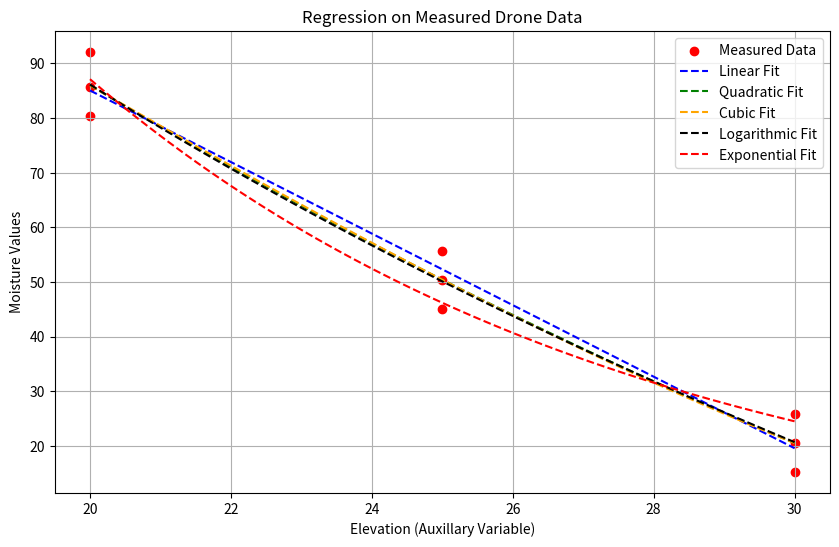

Write the Python code that produced this figure.
#coded by Nathan
import numpy as np 
import matplotlib.pyplot as plt 
from scipy.optimize import curve_fit
measured_data = np.array([

    [29.77, -95.68, 30.0, 15.2], [29.77, -95.67, 30.0, 20.5], [29.77, -95.66, 30.0, 25.8],
    [29.76, -95.68, 25.0, 45.1], [29.76, -95.67, 25.0, 50.4], [29.76, -95.66, 25.0, 55.7],
    [29.75, -95.68, 20.0, 80.3], [29.75, -95.67, 20.0, 85.6], [29.75, -95.66, 20.0, 92.1]

])
latitudes = measured_data[:, 0]
longitudes = measured_data[:, 1]
x = measured_data[:, 2] 
y = measured_data[:, 3] 
sumY = sum(y) 
sumX = sum(x) 
num = len(y) 
meanY = sumY/num 
meanX = sumX/num
Sycomp = 0 
Sxcomp = 0
for value in x: 
    Sxcomp += (value - meanX)**2
for value in y: 
    Sycomp += (value - meanY)**2
Sx = ((Sxcomp)/(num - 1))**(1/2)
Sy = ((Sycomp)/(num - 1))**(1/2) 
def calculate_r_squared(y_true, y_predicted): 
    ss_total = ((y_true - np.mean(y_true)) ** 2).sum()
    ss_residual = ((y_true - y_predicted) ** 2).sum()

    if ss_total == 0: 
        return 1.0 if ss_residual == 0 else 0.0 
    r_squared = 1 - (ss_residual)/(ss_total)
    return(r_squared) 
coefficients_linear = np.polyfit(x,y,1) 
y_predicted_linear = np.polyval(coefficients_linear, x) 
r_squared_linear = calculate_r_squared(y, y_predicted_linear)
slope_linear = coefficients_linear[0] 
intercept_linear = coefficients_linear[1] 
r_linear = slope_linear * (Sx/Sy)
print("**Linear**")
print("y = " + str(slope_linear) + "x" + " + " + str(intercept_linear))
print("r^2: " + str(r_squared_linear)) 
linear_model = np.poly1d(coefficients_linear)
coefficients_quadratic = np.polyfit(x,y,2) 
y_predicted_quadratic = np.polyval(coefficients_quadratic, x) 
r_squared_quadratic = calculate_r_squared(y, y_predicted_quadratic)
a_quadratic = coefficients_quadratic[0] 
b_quadratic = coefficients_quadratic[1] 
intercept_quadratic = coefficients_quadratic[2] 
print("      ")
print("*Quadratic**")
print("y = " + str(a_quadratic) + "x^2" + " + " + str(b_quadratic) + "x" + " + " + str(intercept_quadratic))
print("r^2: " + str(r_squared_quadratic))
quadratic_model = np.poly1d(coefficients_quadratic)
coefficients_cubic = np.polyfit(x,y,3)
y_predicted_cubic = np.polyval(coefficients_cubic, x) 
r_squared_cubic = calculate_r_squared(y, y_predicted_cubic) 
a_cubic = coefficients_cubic[0] 
b_cubic = coefficients_cubic[1] 
c_cubic = coefficients_cubic[2] 
intercept_cubic = coefficients_cubic[3]
print("      ")
print("*Cubic**")
print("y = " + str(a_cubic) + "x^3" + " + " + str(b_cubic) + "x^2" + " + " + str(c_cubic) + "x " + " + " + str(intercept_cubic))
print("r^2: " + str(r_squared_cubic))
cubic_model = np.poly1d(coefficients_cubic)
def logarithmic_func(x, a, b):
    return a * np.log(x) + b
popt_log, pcov_log = curve_fit(logarithmic_func, x, y, p0=[1, 1])
a_log, b_log = popt_log
y_pred_log = logarithmic_func(x, a_log, b_log)
r_squared_log = calculate_r_squared(y, y_pred_log)
print("      ")
print("**Logarithmic**")
print(f"y = {a_log:.4f} * ln(x) + {b_log:.4f}")
print("r^2: " + str(r_squared_log))
def exponential_func(x, a, b):
    return a * np.exp(b * x)
popt_exp, pcov_exp = curve_fit(exponential_func, x, y, p0=[1, 0.01])
a_exp, b_exp = popt_exp
y_pred_exp = exponential_func(x, a_exp, b_exp)
r_squared_exp = calculate_r_squared(y, y_pred_exp)
print("      ")
print("**Exponential**")
print(f"y = {a_exp:.4f} * exp({b_exp:.4f} * x)")
print("r^2: " + str(r_squared_exp))
exponential_model = lambda x_val: exponential_func(x_val, a_exp, b_exp)
logarithmic_model_curve_fit = lambda x_val: logarithmic_func(x_val, a_log, b_log)
x_fit = np.linspace(min(x), max(x), 100)
plt.figure(figsize=(10,6))
plt.scatter(x, y, color='red', label='Measured Data')
plt.plot(x_fit, linear_model(x_fit), 
         label = "Linear Fit",
         color ='blue', linestyle='--') 
plt.plot(x_fit, quadratic_model(x_fit), 
         label = "Quadratic Fit", 
         color ='green', linestyle='--')
plt.plot(x_fit, cubic_model(x_fit), 
         label = "Cubic Fit", 
         color ='orange', linestyle='--')  
plt.plot(x_fit, logarithmic_model_curve_fit(x_fit), 
         label = "Logarithmic Fit", 
         color ='black', linestyle='--')
plt.plot(x_fit, exponential_model(x_fit), 
         label = "Exponential Fit", 
         color ='red', linestyle='--')
plt.title('Regression on Measured Drone Data')
plt.xlabel('Elevation (Auxillary Variable)') 
plt.ylabel('Moisture Values')
plt.legend() 
plt.grid(True) 
plt.show()
residuals_linear_list = []
for i in range(len(x)):
    y_actual = y[i]
    y_predicted = linear_model(x[i])
    residual = y_actual - y_predicted
    residuals_linear_list.append(residual)
residuals_linear_array = np.array(residuals_linear_list)
spatial_residuals_linear = np.column_stack((latitudes, longitudes, residuals_linear_array))
residuals_quadratic_list = []
for i in range(len(x)):
    y_actual = y[i]
    y_predicted = quadratic_model(x[i])
    residual = y_actual - y_predicted
    residuals_quadratic_list.append(residual)
residuals_quadratic_array = np.array(residuals_quadratic_list)
spatial_residuals_quadratic = np.column_stack((latitudes, longitudes, residuals_quadratic_array))
residuals_cubic_list = []
for i in range(len(x)):
    y_actual = y[i]
    y_predicted = cubic_model(x[i])
    residual = y_actual - y_predicted
    residuals_cubic_list.append(residual)
residuals_cubic_array = np.array(residuals_cubic_list)
spatial_residuals_cubic = np.column_stack((latitudes, longitudes, residuals_cubic_array))
y_predicted_log = logarithmic_model_curve_fit(x) 
residuals_log = y - y_predicted_log 
spatial_residuals_log = np.column_stack((latitudes, longitudes, residuals_log))
y_predicted_exp = exponential_model(x) 
residuals_exp = y - y_predicted_exp
spatial_residuals_exp = np.column_stack((latitudes, longitudes, residuals_exp))

